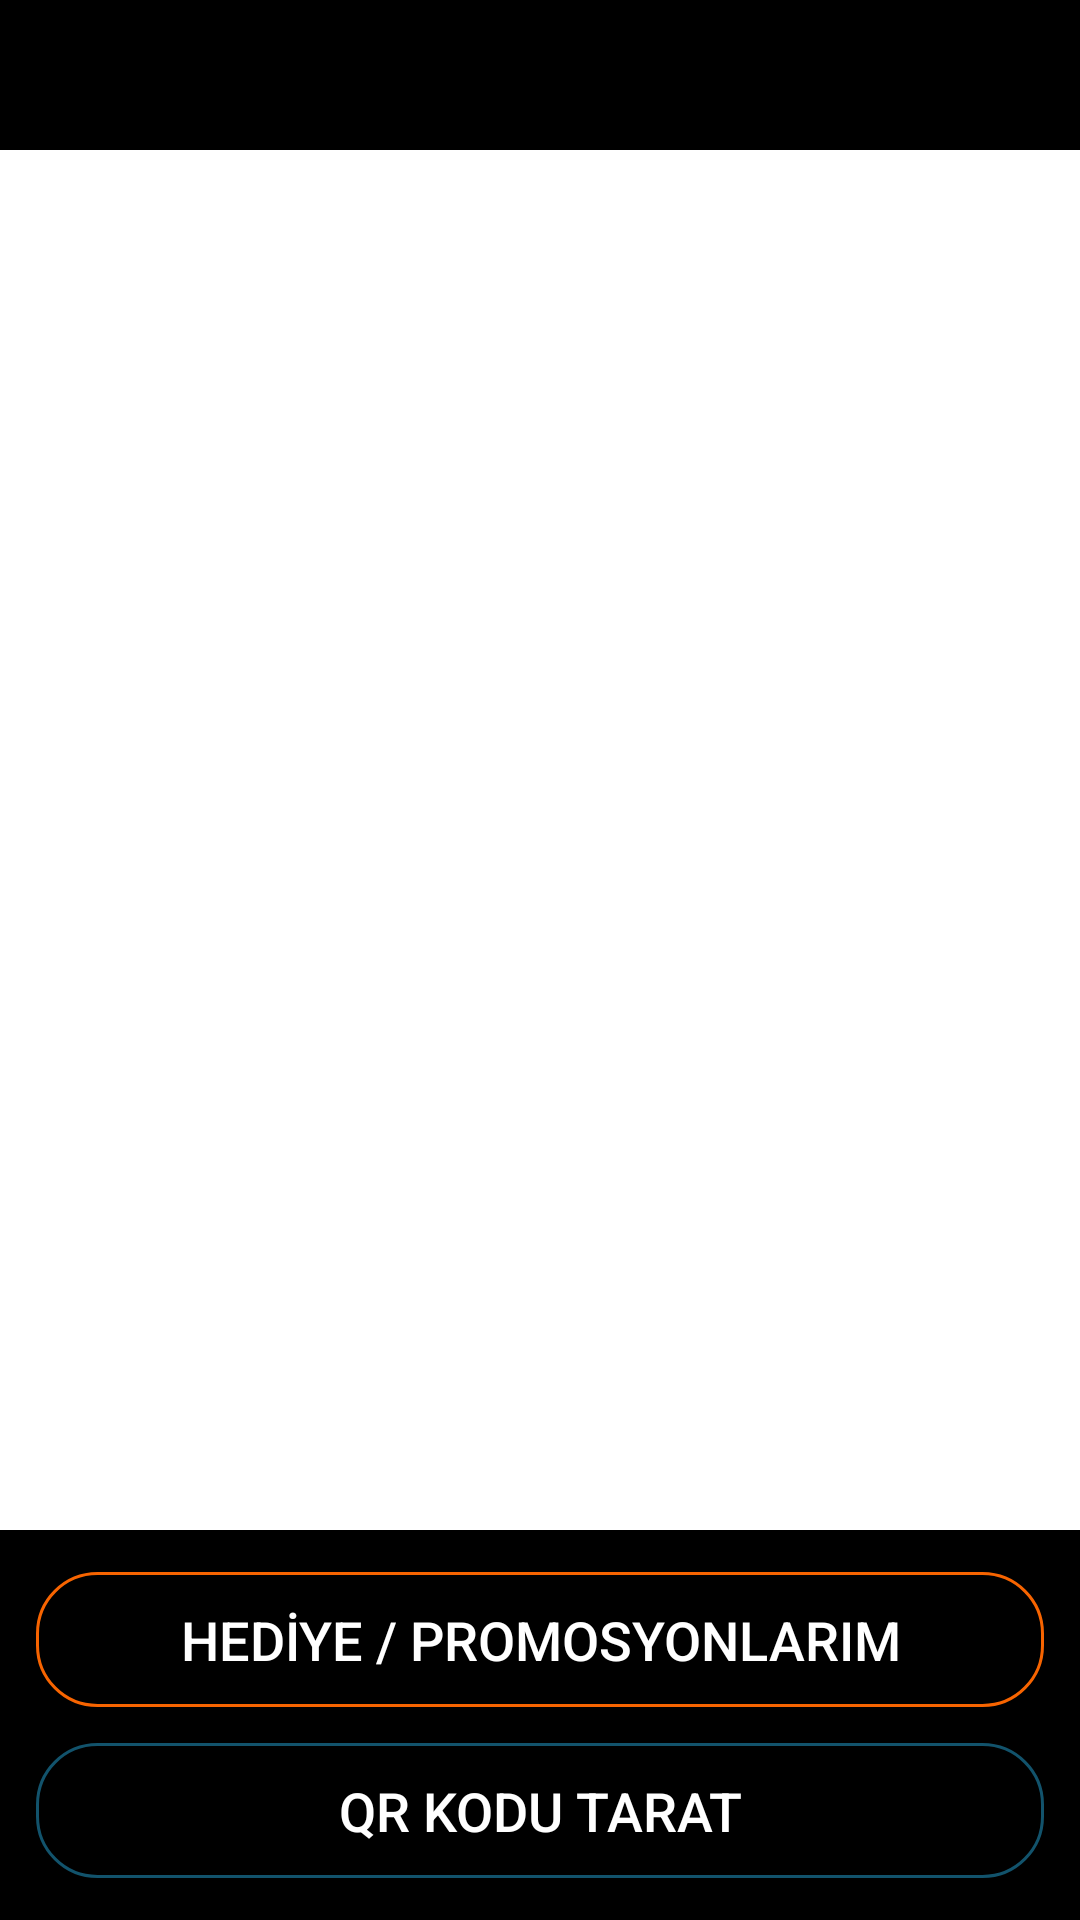

This screen was rendered from an Android layout file. Write that file and the resources it references.
<!-- AndroidManifest.xml: application theme AppTheme -->
<!-- res/layout/activity_mdcoin.xml -->
<?xml version="1.0" encoding="utf-8"?>
<androidx.constraintlayout.widget.ConstraintLayout
    xmlns:android="http://schemas.android.com/apk/res/android"
    xmlns:app="http://schemas.android.com/apk/res-auto"
    xmlns:tools="http://schemas.android.com/tools"
    android:layout_width="match_parent"
    android:layout_height="match_parent"
    tools:context=".ui.home.MDCoinActivity">

    <View
        android:id="@+id/mdcoin_header"
        app:layout_constraintTop_toTopOf="parent"
        app:layout_constraintStart_toStartOf="parent"
        app:layout_constraintEnd_toEndOf="parent"
        android:background="#000"
        android:layout_width="match_parent"
        android:layout_height="50dp"/>

    <View
        android:id="@+id/mdcoin_bottom"
        app:layout_constraintBottom_toBottomOf="parent"
        app:layout_constraintStart_toStartOf="parent"
        app:layout_constraintEnd_toEndOf="parent"
        android:background="#000"
        android:layout_width="match_parent"
        android:layout_height="130dp"/>

    <Button
        android:id="@+id/my_gift"
        android:text="@string/my_gift_text"
        android:textColor="#fff"
        android:textSize="18sp"
        app:layout_constraintTop_toTopOf="@id/mdcoin_bottom"
        android:layout_marginTop="14dp"
        android:layout_marginStart="12dp"
        android:layout_marginEnd="12dp"
        android:background="@drawable/black_orange_corner_background"
        android:layout_width="match_parent"
        android:layout_height="45dp"/>

    <Button
        android:id="@+id/scan_code"
        android:text="@string/scan_qr_code"
        android:textColor="#fff"
        android:textSize="18sp"
        app:layout_constraintBottom_toBottomOf="@id/mdcoin_bottom"
        android:layout_marginBottom="14dp"
        android:layout_marginStart="12dp"
        android:layout_marginEnd="12dp"
        android:background="@drawable/black_blue_corner_background"
        android:layout_width="match_parent"
        android:layout_height="45dp"/>



    <TextView
        android:id="@+id/qr_code_result"
        app:layout_constraintTop_toBottomOf="@id/mdcoin_header"
        android:layout_width="match_parent"
        android:layout_height="wrap_content"/>

</androidx.constraintlayout.widget.ConstraintLayout>
<!-- resources referenced by this layout -->
<resources>
  <!-- drawable black_blue_corner_background (drawable) -->
  <?xml version="1.0" encoding="utf-8"?>
  <shape xmlns:android="http://schemas.android.com/apk/res/android">
  
      <solid android:color="#000"/>
      <corners android:radius="20dp"/>
      <stroke android:width="3px" android:color="@color/blue" />
  
  </shape>
  <!-- drawable black_orange_corner_background (drawable) -->
  <?xml version="1.0" encoding="utf-8"?>
  <shape xmlns:android="http://schemas.android.com/apk/res/android">
  
      <solid android:color="#000"/>
      <corners android:radius="20dp"/>
      <stroke android:width="3px" android:color="@color/orange" />
  
  </shape>
  <string name="my_gift_text">HEDİYE / PROMOSYONLARIM</string>
  <string name="scan_qr_code">QR KODU TARAT</string>
  <color name="blue">#12536C</color>
  <color name="orange">#F76400</color>
</resources>
